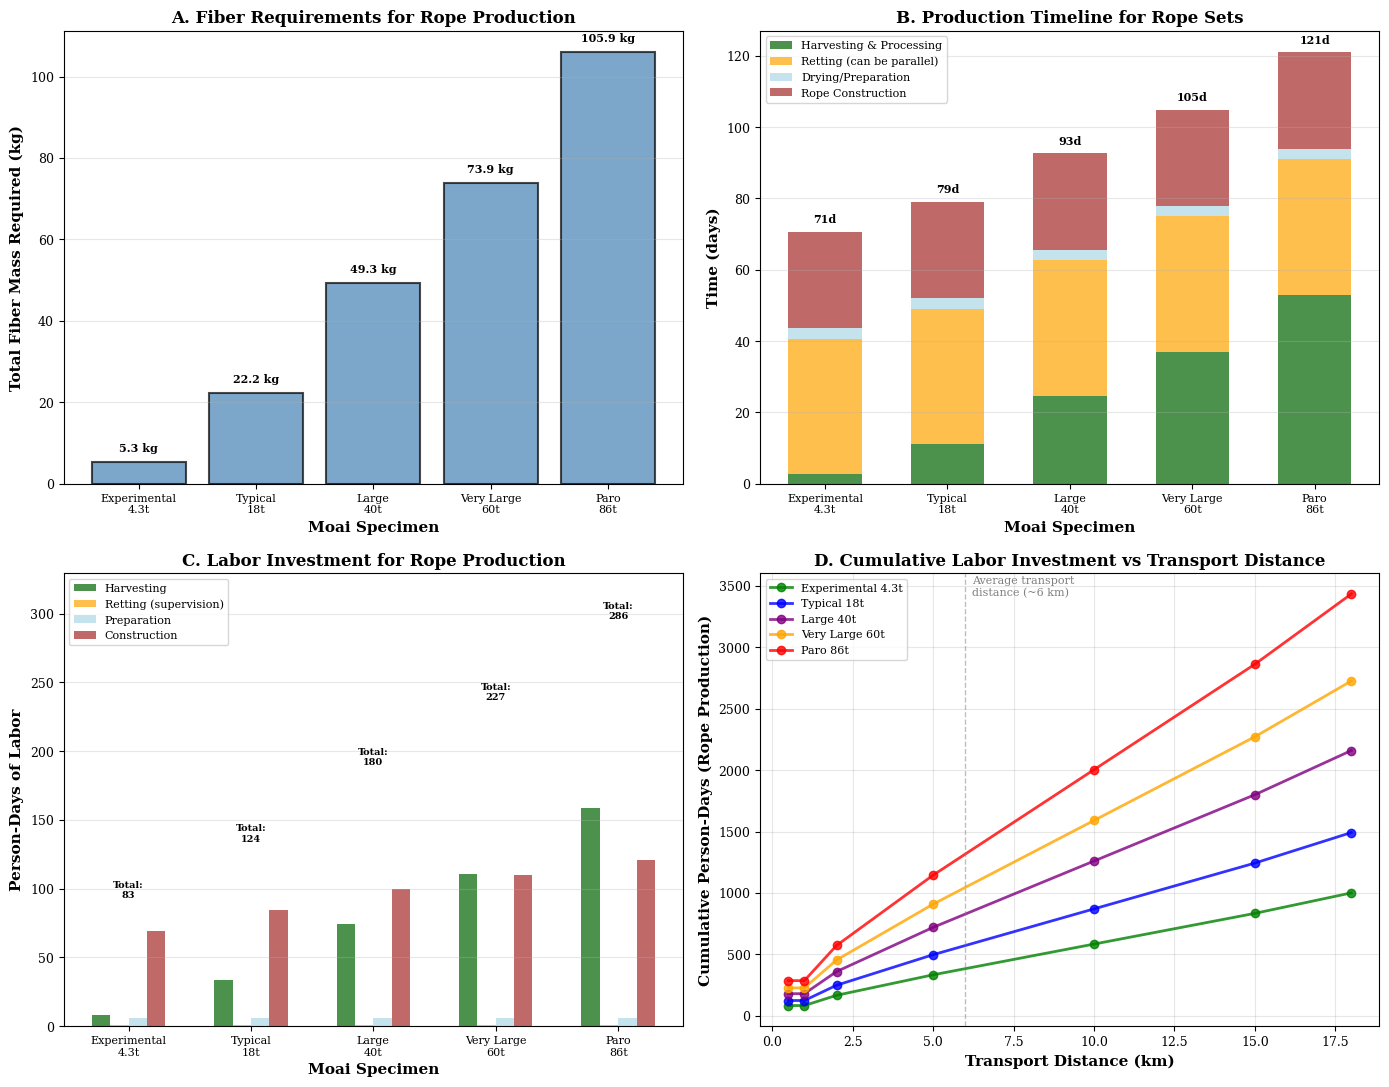

The script that saved this image:
"""
Figure 13: Rope Production Investment Analysis

This script generates a four-panel figure showing:
- Panel A: Fiber mass required vs moai mass
- Panel B: Production timeline (harvesting, retting, construction)
- Panel C: Person-days of labor vs moai mass
- Panel D: Cumulative investment vs transport distance

Based on experimental data from Folk (2018) and traditional
fiber processing techniques.
"""

import matplotlib.pyplot as plt
import numpy as np

# Set publication-quality parameters
plt.rcParams['font.family'] = 'serif'
plt.rcParams['font.size'] = 10
plt.rcParams['axes.labelsize'] = 11
plt.rcParams['axes.titlesize'] = 12
plt.rcParams['xtick.labelsize'] = 9
plt.rcParams['ytick.labelsize'] = 9
plt.rcParams['legend.fontsize'] = 9
plt.rcParams['figure.dpi'] = 600

# Create figure with 2x2 subplots
fig, ((ax1, ax2), (ax3, ax4)) = plt.subplots(2, 2, figsize=(14, 11))

# ============================================================================
# PARAMETERS FROM LITERATURE AND CALCULATIONS
# ============================================================================

# Rope requirements (from our analysis)
moai_masses = np.array([4.3, 18, 40, 60, 86])  # tons
moai_labels = ['Experimental\n4.3t', 'Typical\n18t', 'Large\n40t',
               'Very Large\n60t', 'Paro\n86t']

# Calculate rope diameter needed (SF=10, 916 MPa, 65% packing, 75% construction efficiency)
tensile_strength = 916  # MPa
packing_efficiency = 0.65  # fiber packing efficiency (65%)
construction_efficiency = 0.75  # rope construction efficiency (75%)
safety_factor = 10
working_load = moai_masses * 1.0  # kN/ton
required_breaking_load = working_load * safety_factor
rope_diameter = 2 * np.sqrt(required_breaking_load * 1000 /
                            (tensile_strength * packing_efficiency * construction_efficiency * np.pi))

# From Folk (2018): experimental rope data
# 6,000g fiber from 2 trees, 4m rope used 1,200g
# For 30.5m rope: ~9,150g needed, ~3 trees
# Scaling: 300g fiber per meter of rope for their diameter

# Estimate fiber mass per meter for different diameters
# Assuming linear density scales with cross-sectional area (diameter²)
experimental_diameter = 25  # mm (estimated from their experiment)
experimental_fiber_per_meter = 300  # g/m

# Scale to our rope diameters
fiber_per_meter = experimental_fiber_per_meter * (rope_diameter / experimental_diameter)**2

# Assume 3 ropes per moai (2 lateral, 1 stabilizing)
# Average rope length: 30m (from experiments)
rope_length = 30  # meters per rope
n_ropes = 3

# Total fiber mass needed (kg)
total_fiber_mass = (fiber_per_meter * rope_length * n_ropes) / 1000  # convert to kg

# ============================================================================
# PANEL 1 (TOP LEFT): Fiber Mass Required
# ============================================================================

ax1.bar(range(len(moai_masses)), total_fiber_mass, color='steelblue',
        alpha=0.7, edgecolor='black', linewidth=1.5)
ax1.set_ylabel('Total Fiber Mass Required (kg)', fontweight='bold')
ax1.set_xlabel('Moai Specimen', fontweight='bold')
ax1.set_xticks(range(len(moai_masses)))
ax1.set_xticklabels(moai_labels, fontsize=8)
ax1.set_title('A. Fiber Requirements for Rope Production',
              fontweight='bold', fontsize=12)
ax1.grid(True, alpha=0.3, axis='y')

# Add value labels on bars
for i, mass in enumerate(total_fiber_mass):
    ax1.text(i, mass + max(total_fiber_mass)*0.02, f'{mass:.1f} kg',
             ha='center', va='bottom', fontsize=8, fontweight='bold')

# ============================================================================
# PANEL 2 (TOP RIGHT): Production Timeline
# ============================================================================

# Time estimates (days) based on traditional practices and Lipo & Makowsky
# Harvesting: ~0.5 days per kg of fiber (with small team)
# Retting: 38 days (fixed, can be done in parallel for all fiber)
# Drying/preparation: ~3 days
# Rope construction: ~0.3 days per meter of finished rope (with 2-4 people)

harvesting_time = total_fiber_mass * 0.5
retting_time = 38  # fixed (from paper)
preparation_time = 3  # fixed
construction_time = (rope_length * n_ropes) * 0.3

# Create stacked bar chart
width = 0.6
x_pos = np.arange(len(moai_masses))

p1 = ax2.bar(x_pos, harvesting_time, width, label='Harvesting & Processing',
             color='darkgreen', alpha=0.7)
p2 = ax2.bar(x_pos, np.ones(len(moai_masses)) * retting_time, width,
             bottom=harvesting_time, label='Retting (can be parallel)',
             color='orange', alpha=0.7)
p3 = ax2.bar(x_pos, np.ones(len(moai_masses)) * preparation_time, width,
             bottom=harvesting_time + retting_time,
             label='Drying/Preparation', color='lightblue', alpha=0.7)
p4 = ax2.bar(x_pos, construction_time, width,
             bottom=harvesting_time + retting_time + preparation_time,
             label='Rope Construction', color='brown', alpha=0.7)

ax2.set_ylabel('Time (days)', fontweight='bold')
ax2.set_xlabel('Moai Specimen', fontweight='bold')
ax2.set_xticks(x_pos)
ax2.set_xticklabels(moai_labels, fontsize=8)
ax2.set_title('B. Production Timeline for Rope Sets',
              fontweight='bold', fontsize=12)
ax2.legend(loc='upper left', fontsize=8)
ax2.grid(True, alpha=0.3, axis='y')

# Add total time labels
total_time = harvesting_time + retting_time + preparation_time + construction_time
for i, tt in enumerate(total_time):
    ax2.text(i, tt + 2, f'{tt:.0f}d', ha='center', va='bottom',
             fontsize=8, fontweight='bold')

# ============================================================================
# PANEL 3 (BOTTOM LEFT): Labor Investment (Person-Days)
# ============================================================================

# Estimate person-days for each stage
# Harvesting: 3-4 people
# Retting: minimal supervision (0.5 person-days)
# Preparation: 2 people
# Construction: 2-4 people (scales with rope diameter)

people_harvesting = 3
people_retting = 0.5 / retting_time  # minimal daily supervision
people_preparation = 2
people_construction = 2 + (rope_diameter / 20)  # more people for thicker rope

# Person-days for each stage
pd_harvesting = harvesting_time * people_harvesting
pd_retting = retting_time * people_retting
pd_preparation = preparation_time * people_preparation
pd_construction = construction_time * people_construction

# Total person-days
total_person_days = pd_harvesting + pd_retting + pd_preparation + pd_construction

# Create grouped bar chart
x_pos = np.arange(len(moai_masses))
width = 0.15

p1 = ax3.bar(x_pos - 1.5*width, pd_harvesting, width,
             label='Harvesting', color='darkgreen', alpha=0.7)
p2 = ax3.bar(x_pos - 0.5*width, pd_retting, width,
             label='Retting (supervision)', color='orange', alpha=0.7)
p3 = ax3.bar(x_pos + 0.5*width, pd_preparation, width,
             label='Preparation', color='lightblue', alpha=0.7)
p4 = ax3.bar(x_pos + 1.5*width, pd_construction, width,
             label='Construction', color='brown', alpha=0.7)

ax3.set_ylabel('Person-Days of Labor', fontweight='bold')
ax3.set_xlabel('Moai Specimen', fontweight='bold')
ax3.set_xticks(x_pos)
ax3.set_xticklabels(moai_labels, fontsize=8)
ax3.set_title('C. Labor Investment for Rope Production',
              fontweight='bold', fontsize=12)
ax3.legend(loc='upper left', fontsize=8)
ax3.grid(True, alpha=0.3, axis='y')

# Set y-axis limit to accommodate labels
ax3.set_ylim(0, max(total_person_days) * 1.15)

# Add total person-days labels
for i, tpd in enumerate(total_person_days):
    ax3.text(i, tpd + max(total_person_days)*0.03, f'Total:\n{tpd:.0f}',
             ha='center', va='bottom', fontsize=7, fontweight='bold')

# ============================================================================
# PANEL 4 (BOTTOM RIGHT): Cumulative Investment vs Transport Distance
# ============================================================================

# Model: rope degradation requires replacement over distance
# Assume rope lasts for 1-2 km of transport, then needs replacement
# Transport distances from quarry: 1-18 km (average ~6 km)

distances = np.array([0.5, 1, 2, 5, 10, 15, 18])  # km
rope_lifetime_km = 1.5  # km per rope set (conservative estimate)

# Calculate cumulative person-days for each moai type over distance
colors_line = ['green', 'blue', 'purple', 'orange', 'red']

for i, (mass, label, color) in enumerate(zip(moai_masses, moai_labels, colors_line)):
    # Number of rope sets needed
    rope_sets_needed = np.ceil(distances / rope_lifetime_km)
    # Cumulative person-days
    cumulative_pd = rope_sets_needed * total_person_days[i]

    ax4.plot(distances, cumulative_pd, 'o-', linewidth=2, markersize=6,
             label=label.replace('\n', ' '), color=color, alpha=0.8)

ax4.set_xlabel('Transport Distance (km)', fontweight='bold')
ax4.set_ylabel('Cumulative Person-Days (Rope Production)', fontweight='bold')
ax4.set_title('D. Cumulative Labor Investment vs Transport Distance',
              fontweight='bold', fontsize=12)
ax4.legend(loc='upper left', fontsize=8)
ax4.grid(True, alpha=0.3)

# Add reference lines
ax4.axvline(x=6, color='gray', linestyle='--', linewidth=1, alpha=0.5)
ax4.text(6.2, ax4.get_ylim()[1]*0.95, 'Average transport\ndistance (~6 km)',
         fontsize=8, color='gray')

# ============================================================================
# SUMMARY STATISTICS
# ============================================================================

print("\n" + "="*70)
print("ROPE PRODUCTION INVESTMENT ANALYSIS")
print("="*70)
print("\nBased on experimental data from Folk (2018)")
print("Assumptions:")
print("  - 3 ropes per moai (2 lateral, 1 stabilizing)")
print("  - 30m average rope length")
print("  - Fiber requirements scale with rope diameter²")
print("  - Retting time: 38 days (can process multiple batches in parallel)")
print("  - Rope lifetime: ~1.5 km of transport")
print("\n" + "-"*70)
print(f"{'Moai Type':<20} {'Mass':<8} {'Fiber':<10} {'Days':<8} {'Person-Days':<12} {'Ropes/6km'}")
print("-"*70)

for i, (mass, label) in enumerate(zip(moai_masses, moai_labels)):
    label_clean = label.replace('\n', ' ')
    rope_sets_6km = np.ceil(6 / rope_lifetime_km)
    cumulative_6km = rope_sets_6km * total_person_days[i]
    print(f"{label_clean:<20} {mass:>6.1f}t {total_fiber_mass[i]:>8.1f}kg "
          f"{total_time[i]:>6.0f}d {total_person_days[i]:>10.0f}pd "
          f"{rope_sets_6km:.0f} sets ({cumulative_6km:.0f}pd)")

print("-"*70)
print("\nKey Insights:")
print("  • Rope production scales 2.8× from experimental to Paro")
print("  • Most time is spent in retting (38 days), which can be parallelized")
print("  • For average 6km transport, 4 rope sets needed (replacement every ~1.5km)")
print("  • Paro (86t) required ~" + f"{total_person_days[-1]:.0f}" +
      " person-days per rope set")
print("  • Total investment for Paro over 6km: ~" +
      f"{np.ceil(6/rope_lifetime_km) * total_person_days[-1]:.0f}" + " person-days")
print("="*70 + "\n")

# Save figure
plt.tight_layout()
import os
os.makedirs('figures', exist_ok=True)
plt.savefig('figures/figure13_rope_production_investment.png', dpi=600, bbox_inches='tight')
plt.savefig('figures/figure13_rope_production_investment.pdf', dpi=600, bbox_inches='tight')
print("Figure 13 saved: figures/figure13_rope_production_investment.png and .pdf\n")
plt.show()
